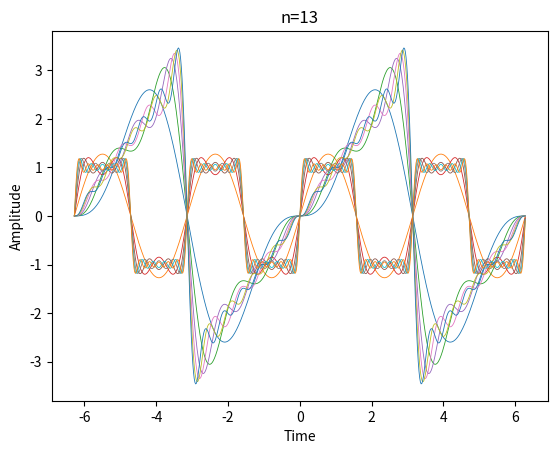

Source code (Python):
import numpy as np
import matplotlib.pyplot as plt

x = np.mgrid[-2 * np.pi:2 * np.pi:0.02]


def show_plot(fn, order, name):
    y1 = 0
    for n in range(1, order, 1):
        b = fn(n, x)
        y1 = b + y1
    plt.plot(x, y1, linewidth=0.6)
    plt.title(f'n={order}')
    plt.xlabel('Time')
    plt.ylabel('Amplitude')
    plt.savefig(f'{name}_n={order}.png')
    plt.show()


def f1(n, xx):
    return 2 * (-1) ** (n + 1) / n * np.sin(n * xx)


def f2(n, xx):
    return ((2 * (-1) ** (n + 1) + 2) / (n * np.pi)) * np.sin(2 * n * xx)


for i in range(3, 15, 2):
    show_plot(f1, i, 'f1')
    show_plot(f2, i, 'f2')
